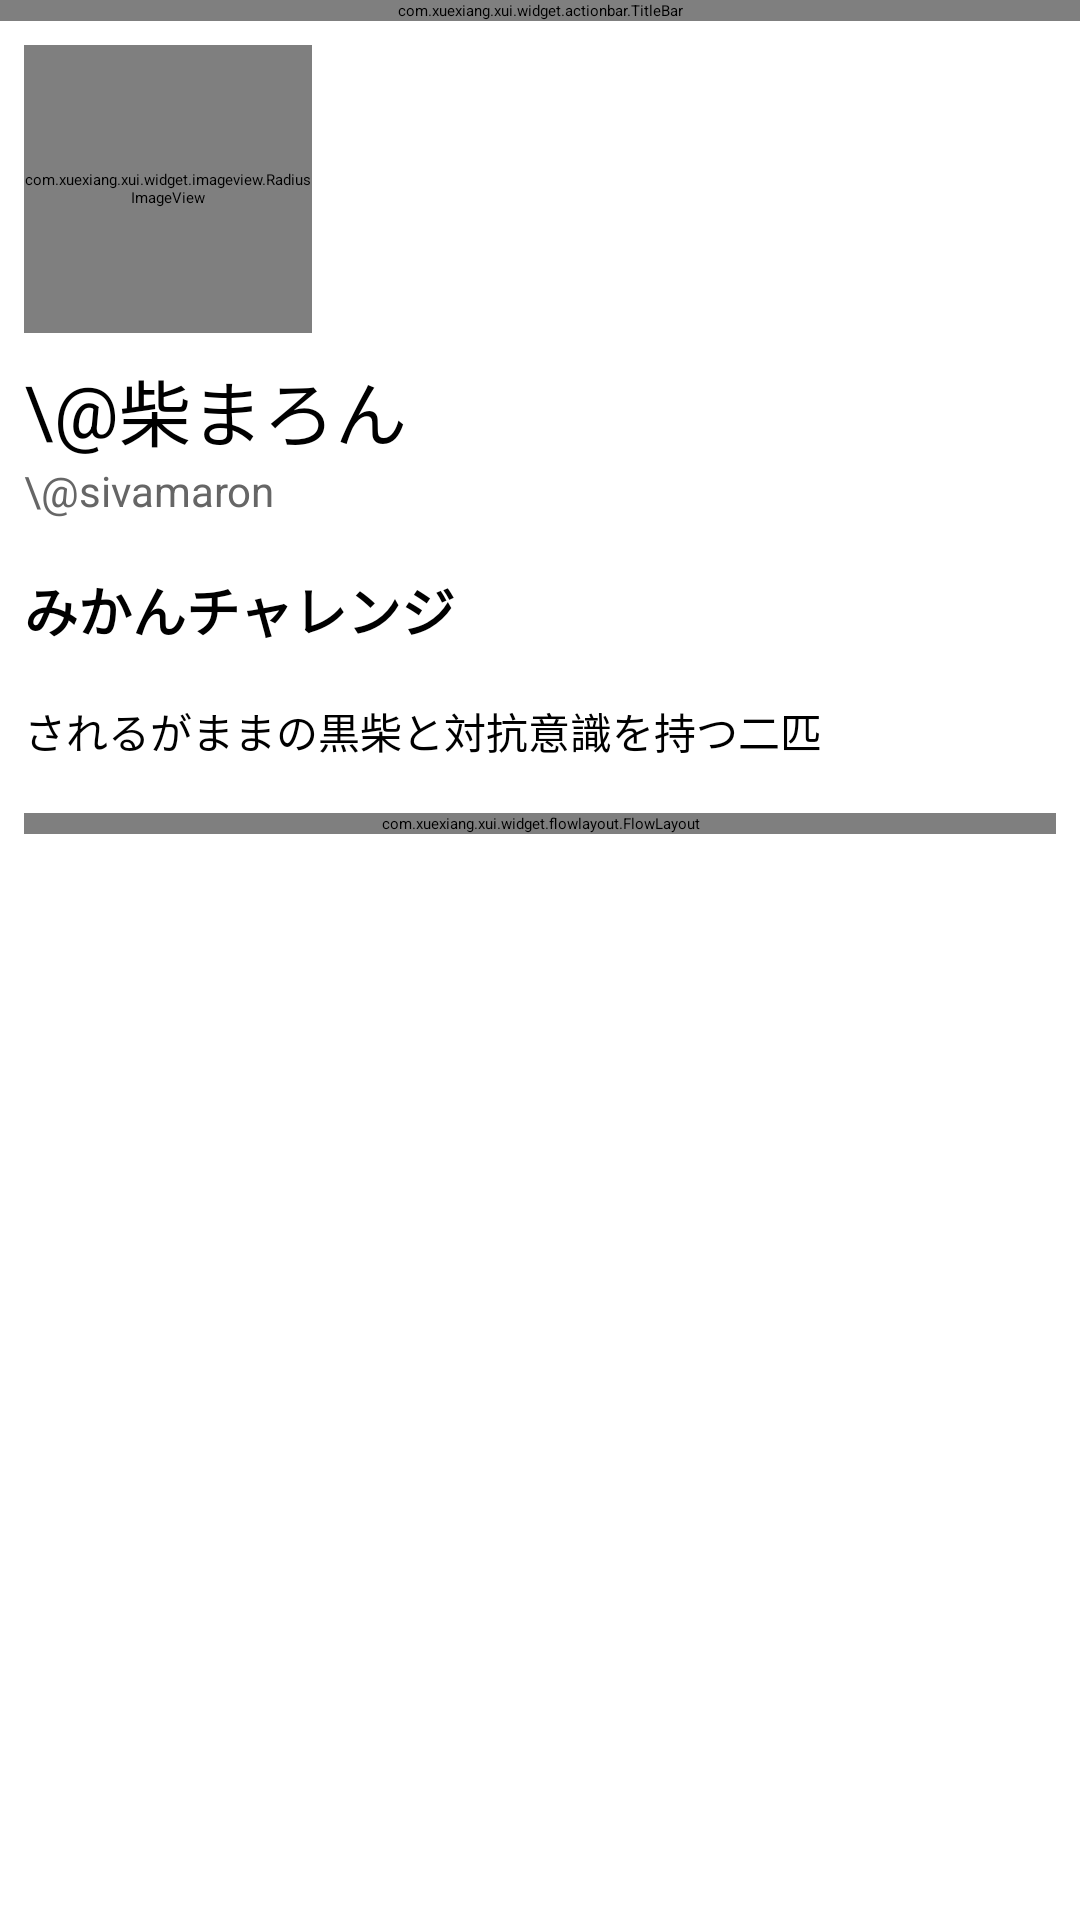

The Android layout XML behind this screen, and the referenced resources:
<!-- AndroidManifest.xml: application theme Theme.Pixiu -->
<!-- res/layout/activity_info.xml -->
<?xml version="1.0" encoding="utf-8"?>
<androidx.constraintlayout.widget.ConstraintLayout xmlns:android="http://schemas.android.com/apk/res/android"
    xmlns:app="http://schemas.android.com/apk/res-auto"
    xmlns:tools="http://schemas.android.com/tools"
    android:layout_width="match_parent"
    android:layout_height="match_parent"
    tools:context=".view.InfoActivity">

    <com.xuexiang.xui.widget.actionbar.TitleBar
        android:id="@+id/title_bar"
        android:layout_width="0dp"
        android:layout_height="wrap_content"
        app:layout_constraintEnd_toEndOf="parent"
        app:layout_constraintStart_toStartOf="parent"
        app:layout_constraintTop_toTopOf="parent"
        app:tb_centerGravity="left"
        app:tb_titleText="作品信息" />

    <androidx.core.widget.NestedScrollView
        android:layout_width="0dp"
        android:layout_height="0dp"
        app:layout_constraintBottom_toBottomOf="parent"
        app:layout_constraintEnd_toEndOf="parent"
        app:layout_constraintHorizontal_bias="1.0"
        app:layout_constraintStart_toStartOf="parent"
        app:layout_constraintTop_toBottomOf="@+id/title_bar"
        app:layout_constraintVertical_bias="1.0">


        <LinearLayout
            android:id="@+id/info"
            android:layout_width="match_parent"
            android:layout_height="wrap_content"
            android:orientation="vertical">

            <com.xuexiang.xui.widget.imageview.RadiusImageView
                android:id="@+id/head"
                android:layout_width="96dp"
                android:layout_height="96dp"
                android:layout_marginStart="8dp"
                android:layout_marginTop="8dp"
                android:transitionName="@string/INFO_TRANSITION_HEAD"
                app:riv_border_color="#DDD"
                app:riv_border_width="3dp"
                app:riv_is_circle="true" />

            <LinearLayout
                android:layout_width="match_parent"
                android:layout_height="wrap_content"
                android:layout_marginStart="8dp"
                android:layout_marginTop="8dp"
                android:layout_marginEnd="8dp"
                android:gravity="center_vertical"
                android:orientation="horizontal">

                <TextView
                    android:id="@+id/at"
                    android:layout_width="wrap_content"
                    android:layout_height="wrap_content"
                    android:ellipsize="end"
                    android:text="\@"
                    android:textColor="#000"
                    android:textSize="24sp"
                    android:transitionName="@string/INFO_TRANSITION_AT" />

                <TextView
                    android:id="@+id/artist"
                    android:layout_width="match_parent"
                    android:layout_height="wrap_content"
                    android:ellipsize="end"
                    android:text="柴まろん"
                    android:textColor="#000"
                    android:textSize="24sp"
                    android:transitionName="@string/INFO_TRANSITION_ARTIST" />

            </LinearLayout>

            <LinearLayout
                android:layout_width="match_parent"
                android:layout_height="wrap_content"
                android:layout_marginStart="8dp"
                android:layout_marginEnd="8dp"
                android:gravity="center_vertical"
                android:orientation="horizontal">

                <TextView
                    android:id="@+id/at_smale"
                    android:layout_width="wrap_content"
                    android:layout_height="wrap_content"
                    android:ellipsize="end"
                    android:text="\@"
                    android:textColor="#666"
                    android:textSize="14sp"
                    android:transitionName="@string/INFO_TRANSITION_AT" />

                <TextView
                    android:id="@+id/artist_account"
                    android:layout_width="match_parent"
                    android:layout_height="wrap_content"
                    android:ellipsize="end"
                    android:text="sivamaron"
                    android:textColor="#666"
                    android:textSize="14sp"
                    android:transitionName="@string/INFO_TRANSITION_ARTIST" />

            </LinearLayout>

            <View
                android:layout_width="match_parent"
                android:layout_height="1dp"
                android:layout_marginTop="8dp"
                android:background="?android:attr/listDivider" />

            <TextView
                android:id="@+id/title"
                android:layout_width="match_parent"
                android:layout_height="wrap_content"
                android:layout_marginStart="8dp"
                android:layout_marginTop="8dp"
                android:layout_marginEnd="8dp"
                android:text="みかんチャレンジ"
                android:textColor="#000"
                android:textSize="18sp"
                android:textStyle="bold"
                android:transitionName="@string/INFO_TRANSITION_TITLE" />

            <View
                android:layout_width="match_parent"
                android:layout_height="1dp"
                android:layout_marginTop="8dp"
                android:background="?android:attr/listDivider" />

            <TextView
                android:id="@+id/caption"
                android:layout_width="match_parent"
                android:layout_height="wrap_content"
                android:layout_marginStart="8dp"
                android:layout_marginTop="8dp"
                android:layout_marginEnd="8dp"
                android:autoLink="all"
                android:text="されるがままの黒柴と対抗意識を持つ二匹"
                android:textColor="#000"
                android:textSize="14sp" />

            <View
                android:layout_width="match_parent"
                android:layout_height="1dp"
                android:layout_marginTop="8dp"
                android:background="?android:attr/listDivider" />

            <com.xuexiang.xui.widget.flowlayout.FlowLayout
                android:id="@+id/tags_flow_layout"
                android:layout_width="match_parent"
                android:layout_height="wrap_content"
                android:layout_margin="8dp"/>
        </LinearLayout>

    </androidx.core.widget.NestedScrollView>
</androidx.constraintlayout.widget.ConstraintLayout>
<!-- resources referenced by this layout -->
<resources>
  <string name="INFO_TRANSITION_ARTIST">INFO_TRANSITION_ARTIST</string>
  <string name="INFO_TRANSITION_AT">INFO_TRANSITION_AT</string>
  <string name="INFO_TRANSITION_HEAD">INFO_TRANSITION_HEAD</string>
  <string name="INFO_TRANSITION_TITLE">INFO_TRANSITION_TITLE</string>
  <style name="Theme.Pixiu" parent="XUITheme.Phone">
          <item name="android:windowContentTransitions">true</item>
          
      </style>
</resources>
